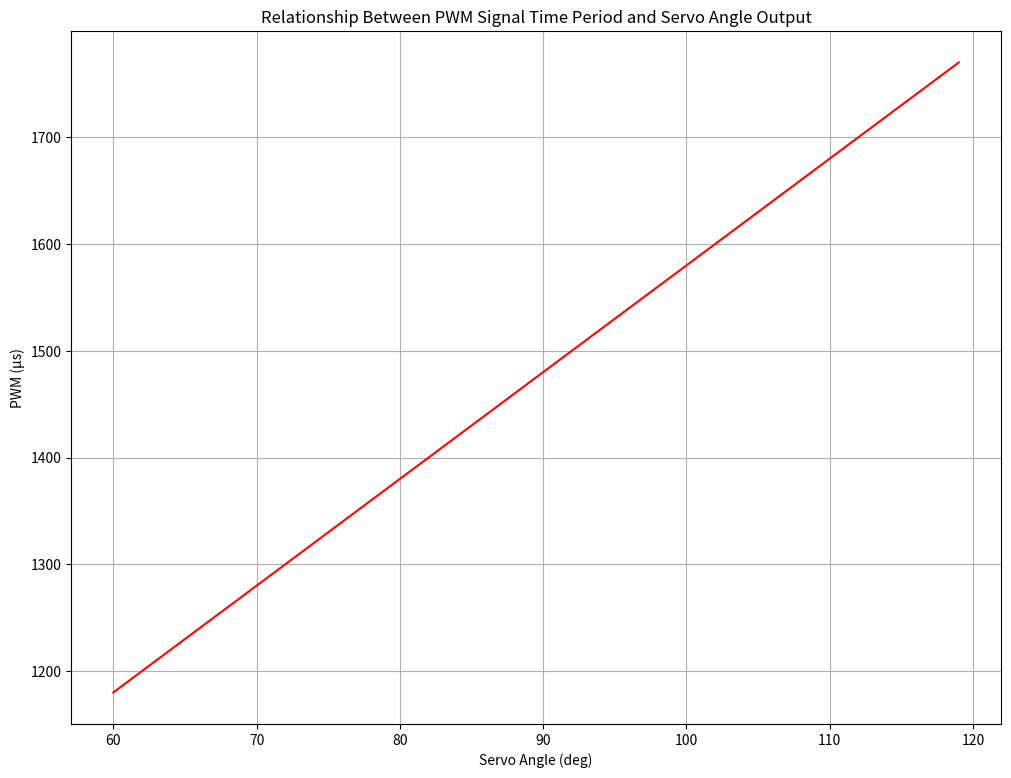

This figure's Python source:
import numpy as np # Library imports
import matplotlib.pyplot as plt

neutral = 1480 # Neutral position on the servo in PWM (90 degrees)

angle_range = np.arange(-30,30) # Angle range moving either side

gradient = 10 # Approximate gradient between PWM signal and servo angle

pwm = gradient * angle_range + neutral # Relationship (linear)

# Plot relationship
plt.figure(figsize=(12,9))
plt.title('Relationship Between PWM Signal Time Period and Servo Angle Output')
plt.plot(angle_range+90, pwm, color='red')
plt.xlabel('Servo Angle (deg)')
plt.ylabel('PWM (μs)')
plt.grid()
plt.show()
